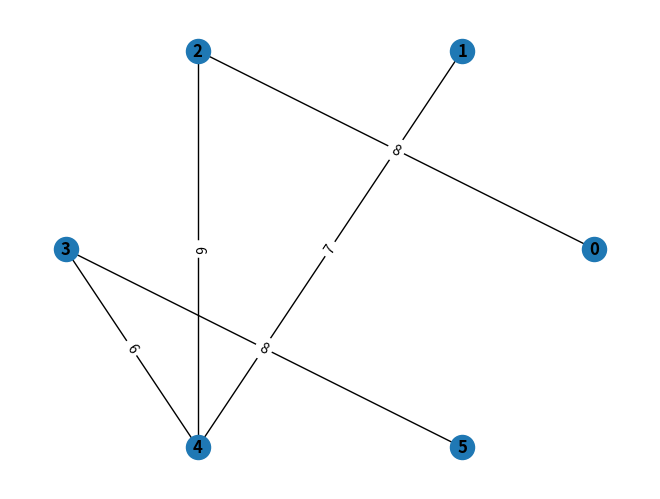

The script that saved this image:
import sys

import matplotlib.pyplot as plt
import networkx as nx
from networkx.algorithms import flow
from networkx.algorithms.flow import shortest_augmenting_path

G = nx.Graph();
G.add_nodes_from([0,1,2,3,4,5])
G.add_weighted_edges_from([(0,1,1), (0,2,7), (1,2,1), (1,3,3), (1,4,2), (2,4,4), (3,4,1), (3,5,6), (4,5,2)])
# nx.set_edge_attributes(G, 10, 'capacity')
T = nx.gomory_hu_tree(G, capacity='weight', flow_func=shortest_augmenting_path)
                                                                                                                                                                                

#weight = nx.get_edge_attributes(G,'weight')
#nx.draw_circular(G, with_labels=True, font_weight='bold')
#layout = nx.circular_layout(G)
#nx.draw_networkx_edge_labels(G,pos=layout,edge_labels=weight)

weight = nx.get_edge_attributes(T,'weight')
nx.draw_circular(T, with_labels=True, font_weight='bold')
layout = nx.circular_layout(T)
nx.draw_networkx_edge_labels(T,pos=layout,edge_labels=weight)

plt.show()
